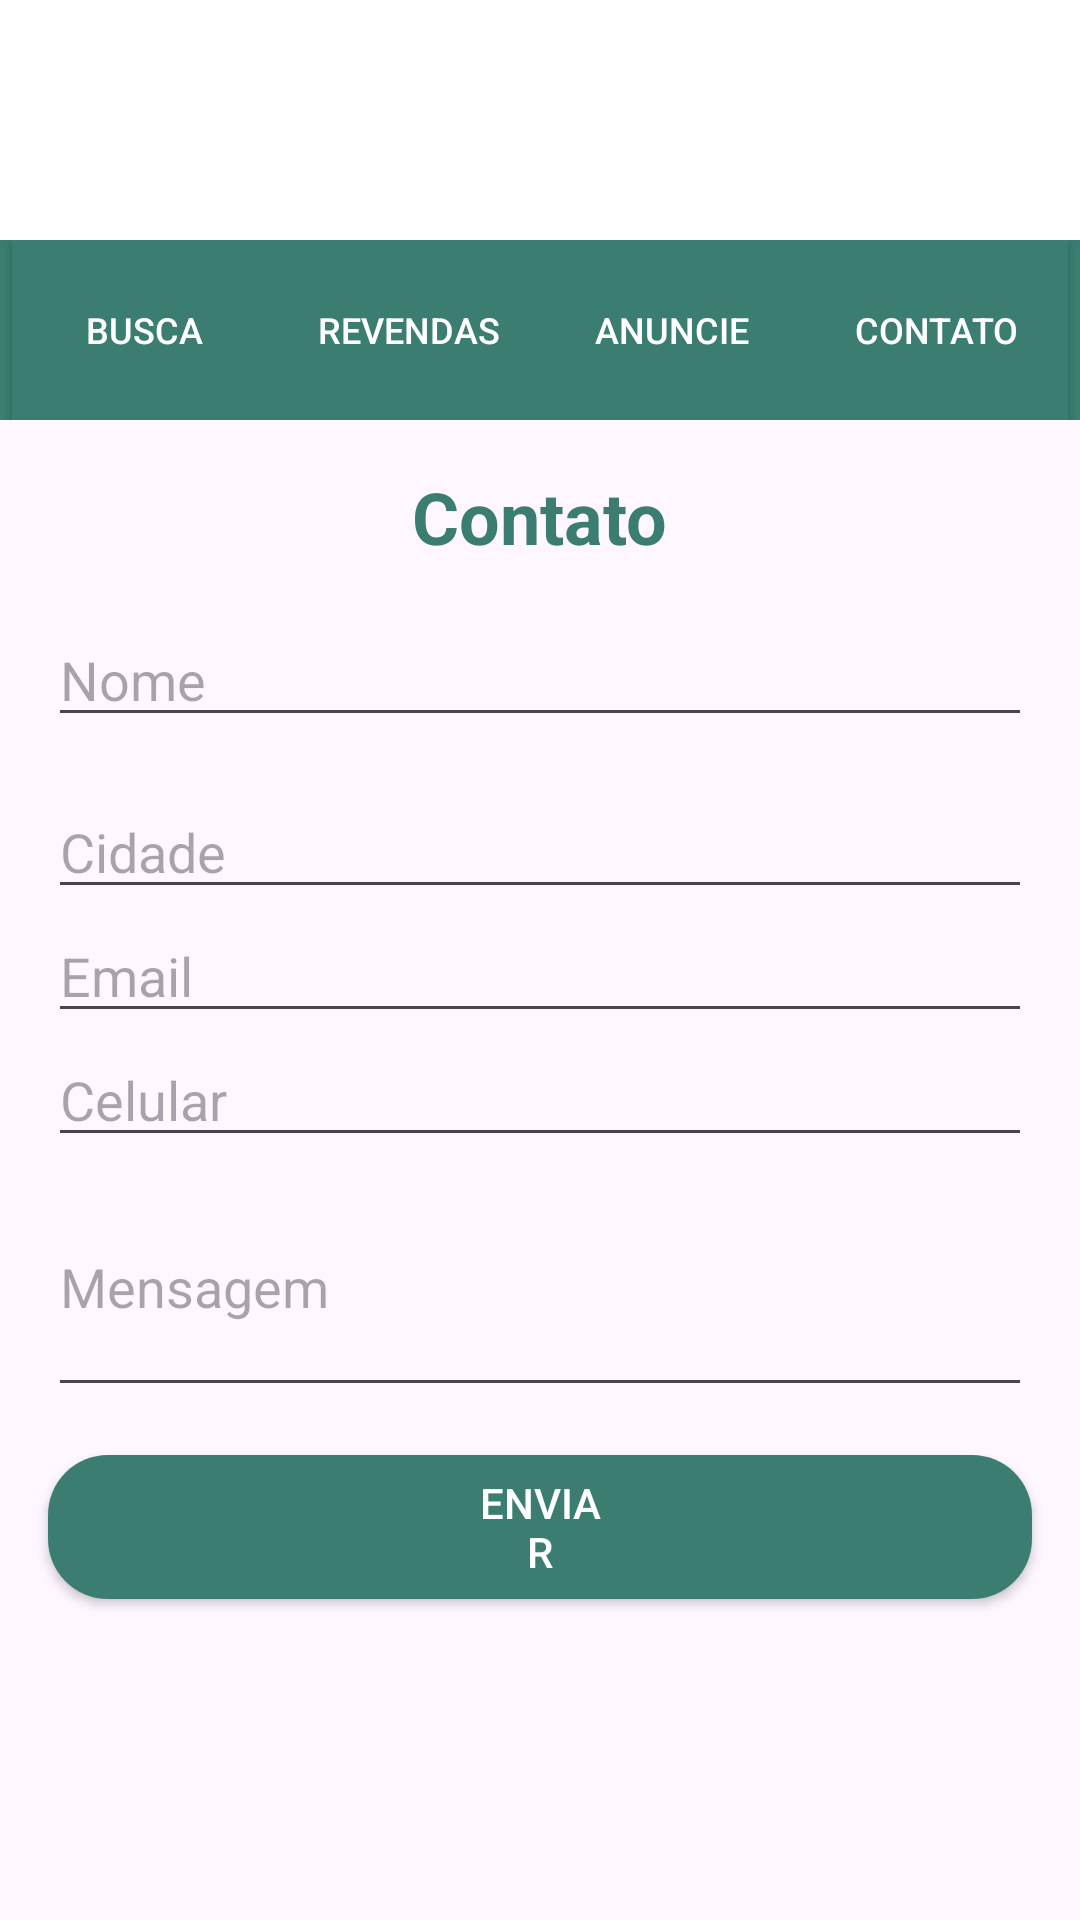

Layout XML and referenced resources for this Android screen:
<!-- AndroidManifest.xml: application theme Theme.CNSMobile2 -->
<!-- res/layout/activity_contato.xml -->
<?xml version="1.0" encoding="utf-8"?>
<RelativeLayout xmlns:android="http://schemas.android.com/apk/res/android"
    xmlns:tools="http://schemas.android.com/tools"
    android:layout_width="match_parent"
    android:layout_height="match_parent"
    tools:context=".ContatoActivity">

    <include
        android:id="@+id/navbar"
        layout="@layout/activity_navbar" />

    <TextView
        android:id="@+id/title"
        android:layout_below="@id/navbar"
        android:layout_width="wrap_content"
        android:layout_height="wrap_content"
        android:layout_marginTop="16dp"
        android:layout_centerHorizontal="true"
        android:text="Contato"
        android:textColor="@color/verde_CNS"
        android:textSize="24sp"
        android:textStyle="bold" />

    <EditText
        android:id="@+id/editTextNome"
        android:layout_below="@id/title"
        android:layout_width="match_parent"
        android:layout_height="wrap_content"
        android:layout_margin="16dp"
        android:hint="Nome" />

    <EditText
        android:id="@+id/editTextCidade"
        android:layout_below="@id/editTextNome"
        android:layout_width="match_parent"
        android:layout_height="wrap_content"
        android:layout_marginHorizontal="16dp"
        android:hint="Cidade" />

    <EditText
        android:id="@+id/editTextEmail"
        android:layout_below="@id/editTextCidade"
        android:layout_width="match_parent"
        android:layout_height="wrap_content"
        android:layout_marginHorizontal="16dp"
        android:hint="Email"
        android:inputType="textEmailAddress" />

    <EditText
        android:id="@+id/editTextCelular"
        android:layout_below="@id/editTextEmail"
        android:layout_width="match_parent"
        android:layout_height="wrap_content"
        android:layout_marginHorizontal="16dp"
        android:hint="Celular"
        android:inputType="phone" />

    <EditText
        android:id="@+id/editTextMensagem"
        android:layout_below="@id/editTextCelular"
        android:layout_width="match_parent"
        android:layout_height="wrap_content"
        android:layout_marginHorizontal="16dp"
        android:hint="Mensagem"
        android:inputType="textMultiLine"
        android:minLines="3" />

    <androidx.appcompat.widget.AppCompatButton
        android:id="@+id/btnEnviar"
        android:layout_below="@id/editTextMensagem"
        android:layout_width="wrap_content"
        android:layout_height="wrap_content"
        android:layout_margin="16dp"
        android:layout_centerHorizontal="true"
        android:background="@drawable/rounded_button"
        android:text="Enviar"
        android:textColor="@android:color/white"
        android:paddingHorizontal="140dp"/>
</RelativeLayout>
<!-- res/layout/activity_navbar.xml (included above) -->
<androidx.constraintlayout.widget.ConstraintLayout
    xmlns:android="http://schemas.android.com/apk/res/android"
    xmlns:app="http://schemas.android.com/apk/res-auto"
    xmlns:tools="http://schemas.android.com/tools"
    android:layout_width="match_parent"
    android:layout_height="wrap_content"
    android:background="#fff"
    tools:context=".NavbarActivity">

    <ImageView
        android:id="@+id/imageView"
        android:layout_width="wrap_content"
        android:layout_height="80dp"
        android:src="@drawable/logo_20_anos_sem_fundo__horizontal_"
        android:layout_marginTop="0dp"
        app:layout_constraintTop_toTopOf="parent"
        app:layout_constraintStart_toStartOf="parent"
        app:layout_constraintEnd_toEndOf="parent"/>

    <LinearLayout
        android:id="@+id/buttons_group"
        android:layout_width="0dp"
        android:layout_height="wrap_content"
        android:orientation="horizontal"
        android:gravity="center_horizontal"
        android:background="#3B7E71"
        app:layout_constraintTop_toBottomOf="@id/imageView"
        app:layout_constraintBottom_toBottomOf="parent"
        app:layout_constraintStart_toStartOf="parent"
        app:layout_constraintEnd_toEndOf="parent">

        <androidx.appcompat.widget.AppCompatButton
            android:id="@+id/busca_button"
            android:layout_width="wrap_content"
            android:layout_height="60dp"
            android:background="#3B7E71"
            android:text="BUSCA"
            android:textColor="#FFFFFF"
            android:textSize="12sp"/>

        <androidx.appcompat.widget.AppCompatButton
            android:id="@+id/revendas_button"
            android:layout_width="wrap_content"
            android:layout_height="60dp"
            android:background="#3B7E71"
            android:text="REVENDAS"
            android:textColor="#FFFFFF"
            android:textSize="12sp"/>

        <androidx.appcompat.widget.AppCompatButton
            android:id="@+id/anuncie_button"
            android:layout_width="wrap_content"
            android:layout_height="60dp"
            android:background="#3B7E71"
            android:text="ANUNCIE"
            android:textColor="#FFFFFF"
            android:textSize="12sp"/>

        <androidx.appcompat.widget.AppCompatButton
            android:id="@+id/contato_button"
            android:layout_width="wrap_content"
            android:layout_height="60dp"
            android:background="#3B7E71"
            android:text="CONTATO"
            android:textColor="#FFFFFF"
            android:textSize="12sp"/>

    </LinearLayout>

</androidx.constraintlayout.widget.ConstraintLayout>
<!-- resources referenced by this layout -->
<resources>
  <color name="verde_CNS">#3B7E71</color>
  <!-- drawable rounded_button (drawable) -->
  <?xml version="1.0" encoding="utf-8"?>
  <shape xmlns:android="http://schemas.android.com/apk/res/android" android:shape="rectangle">
      <corners android:radius="20dp"/>
      <solid android:color="#3B7E71"/>
  </shape>
  <style name="Theme.CNSMobile2" parent="Base.Theme.CNSMobile2" />
  <style name="Base.Theme.CNSMobile2" parent="Theme.Material3.DayNight.NoActionBar">
          
          
      </style>
</resources>
